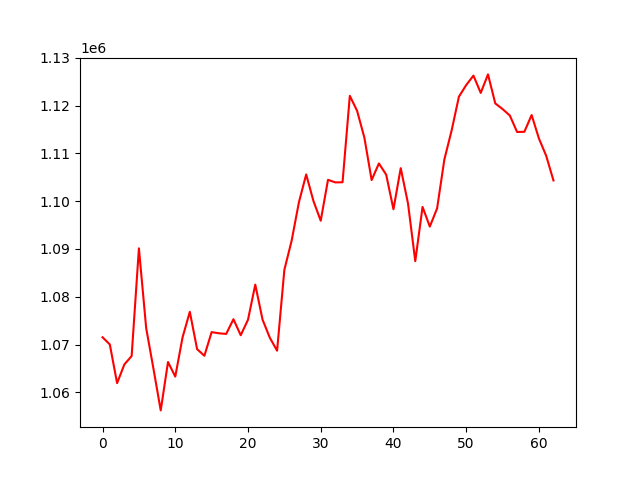

The data file committed next to this chart (first rows):
, 0
0, 1071514
1, 1070014
2, 1061920
3, 1065834
4, 1067584
5, 1090126
6, 1073434
7, 1064937
8, 1056215
9, 1066340
10, 1063288
11, 1071486
12, 1076845
13, 1069039
14, 1067644
15, 1072595
16, 1072350
17, 1072219
18, 1075297
19, 1071942
20, 1075184
21, 1082542
22, 1075206
23, 1071424
24, 1068706
25, 1085627
26, 1091722
27, 1099760
28, 1105590
29, 1100025
30, 1095901
31, 1104465
32, 1103924
33, 1103951
34, 1122042
35, 1118903
36, 1113307
37, 1104413
38, 1107894
39, 1105541
40, 1098305
41, 1106905
42, 1099524
43, 1087445
44, 1098794
45, 1094676
46, 1098480
47, 1108720
48, 1114805
49, 1121860
50, 1124289
51, 1126268
52, 1122651
53, 1126523
54, 1120451
55, 1119273
56, 1117920
57, 1114480
58, 1114510
59, 1118021
... 3 more rows
